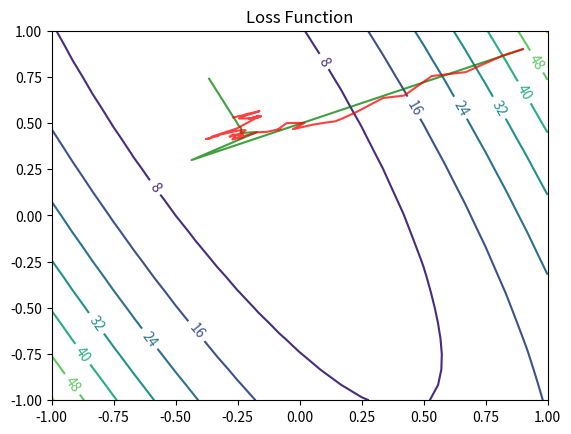

Reproduce this figure in Python. (Note: this script raises an exception after producing the figure.)
import numpy as np
import matplotlib
import matplotlib.pyplot as plt

from numpy import asmatrix, matrix
from numpy import random, ones, zeros
from numpy.matlib import repmat
from mpl_toolkits.mplot3d import Axes3D
from matplotlib.ticker import LinearLocator, FormatStrFormatter
from matplotlib import cm

# Setting the random seed for reproducibility
random.seed(42)

# Global parameters
W_theorical = matrix('-.3; .5')
noise_stdev = .25
n_samples = 25
x_dom = [0, 1]

# Some matplotlib general customization
matplotlib.rcParams['xtick.direction'] = 'out'
matplotlib.rcParams['ytick.direction'] = 'out'


def h_theorical(X):
    return X * W_theorical


def generate_noise(n):
    return asmatrix(random.normal(0, noise_stdev, n)).T


def generate_predictors(n):
    X = random.uniform(x_dom[0], x_dom[1], n)  # Between [0, 1]
    return matrix([ones(n), X]).T


def generate_samples(n):
    X = generate_predictors(n)
    T = h_theorical(X) + generate_noise(n)
    return (X, T)


def model_predict(W, X):
    # Linear regression model
    return X * W


def loss(T_pred, T_theorical):
    # Sum of square errors computed for each column separately
    return asmatrix(np.sum((T_pred - T_theorical).A**2, axis=0))


def loss_gradient(w, X, t):
    # Gradient of sum of square errors
    n = X.shape[0]  # Number of samples
    d = X.shape[1]  # Dimension of the predictors
    g = zeros([d, 1])
    for i in range(n):
        x = X[i, :]
        g += float(x*w - t[i])*x.T
    return g


def calc_meshgrid(f, x_range, y_range):
    if x_range is None:
        if y_range is None:
            x_range = y_range = np.linspace(-1, 1, 25)
        else:
            x_range = y_range
    elif y_range is None:
        y_range = x_range

    X, Y = np.meshgrid(x_range, y_range)
    return (X, Y, f(X, Y))


def plot_contour(f, x_range=None, y_range=None, title=''):
    X, Y, Z = calc_meshgrid(f, x_range, y_range)

    plt.figure()
    CS = plt.contour(X, Y, Z)
    plt.clabel(CS, inline=1, fontsize=10)
    plt.title(title)


def plot_surface(f, x_range=None, y_range=None, title=''):
    X, Y, Z = calc_meshgrid(f, x_range, y_range)

    fig = plt.figure()
    ax = fig.gca(projection='3d')
    surf = ax.plot_surface(X, Y, Z, cmap=cm.jet, linewidth=0, antialiased=True)
    # Customize the z axis.
    # ax.set_zlim(Z_MIN, Z_MAX)
    ax.zaxis.set_major_locator(LinearLocator(10))
    ax.zaxis.set_major_formatter(FormatStrFormatter('%.01f'))

    # Add a color bar which maps values to colors.
    fig.colorbar(surf, shrink=0.5, aspect=5)

    plt.title(title)


def loss_contour(w0, w1, X, T):
    W = matrix([w0.flatten(), w1.flatten()])
    T_pred = model_predict(W, X)
    n = T_pred.shape[1]
    L = loss(T_pred, repmat(T, 1, n))
    L.shape = w0.shape
    return L


def gradient_descent(gradient_func, w0, learning_rate=1, epsilon=1e-3, max_ite=1000):
    ret_w = [ w0 ]
    ret_g = [ gradient_func(w0) ]
    for i in range(max_ite):
        # Computes one step of the gradient descent
        w = ret_w[-1]
        g = ret_g[-1]
        next_w = w - learning_rate * g
        next_g = gradient_func(next_w)
        ret_w.append(next_w)
        ret_g.append(next_g)

        # TODO: Both convergence test could be enhanced
        # 1st test: has w converged
        # 2nd test: is gradient close to 0
        if    all(abs(w - next_w) <= epsilon) \
           or all(abs(next_g) <= epsilon):
            break

    ret_w = np.array(ret_w)
    ret_w.shape = (ret_w.shape[0], ret_w.shape[1])
    ret_g = np.array(ret_g)
    ret_g.shape = (ret_g.shape[0], ret_g.shape[1])
    return ret_w, ret_g



class StochasticGradient:
    def __init__(self, X, t):
        self._X = X
        self._t = t
        self._n = len(t)
        self._indexes = list(range(self._n))
        self._shuffleIndexes()

    def _shuffleIndexes(self):
        self._ite = 0
        random.shuffle(self._indexes)

    def __call__(self, w):
        i = self._indexes[self._ite]
        x = self._X[i, :]
        t = self._t[i]
        l = float(x*w - t)*x.T

        self._ite += 1
        if self._ite >= self._n:
            self._shuffleIndexes();

        return l


# # Sample X and T
X, T = generate_samples(n_samples)

# Batch Gradient descent
n = X.shape[0]
d = X.shape[1]
w0 = asmatrix('.9; .9')
w_batch, g_batch = gradient_descent(
    lambda w: loss_gradient(w, X, T),
    w0,
    learning_rate=.04)  # Found by trial and error

w_sto, g_sto = gradient_descent(
    StochasticGradient(X, T),
    w0,
    learning_rate=.12,
    max_ite=100000

)

plot_contour(lambda w0, w1: loss_contour(w0, w1, X, T), title='Loss Function')
plt.plot(w_batch[:,0], w_batch[:,1], 'g-', alpha=.75 )
plt.plot(w_sto[:,0], w_sto[:,1], 'r-', alpha=.75 )
plt.show()

plot_surface(lambda w0, w1: loss_contour(w0, w1, X, T), title='Loss Function')
plt.show()
